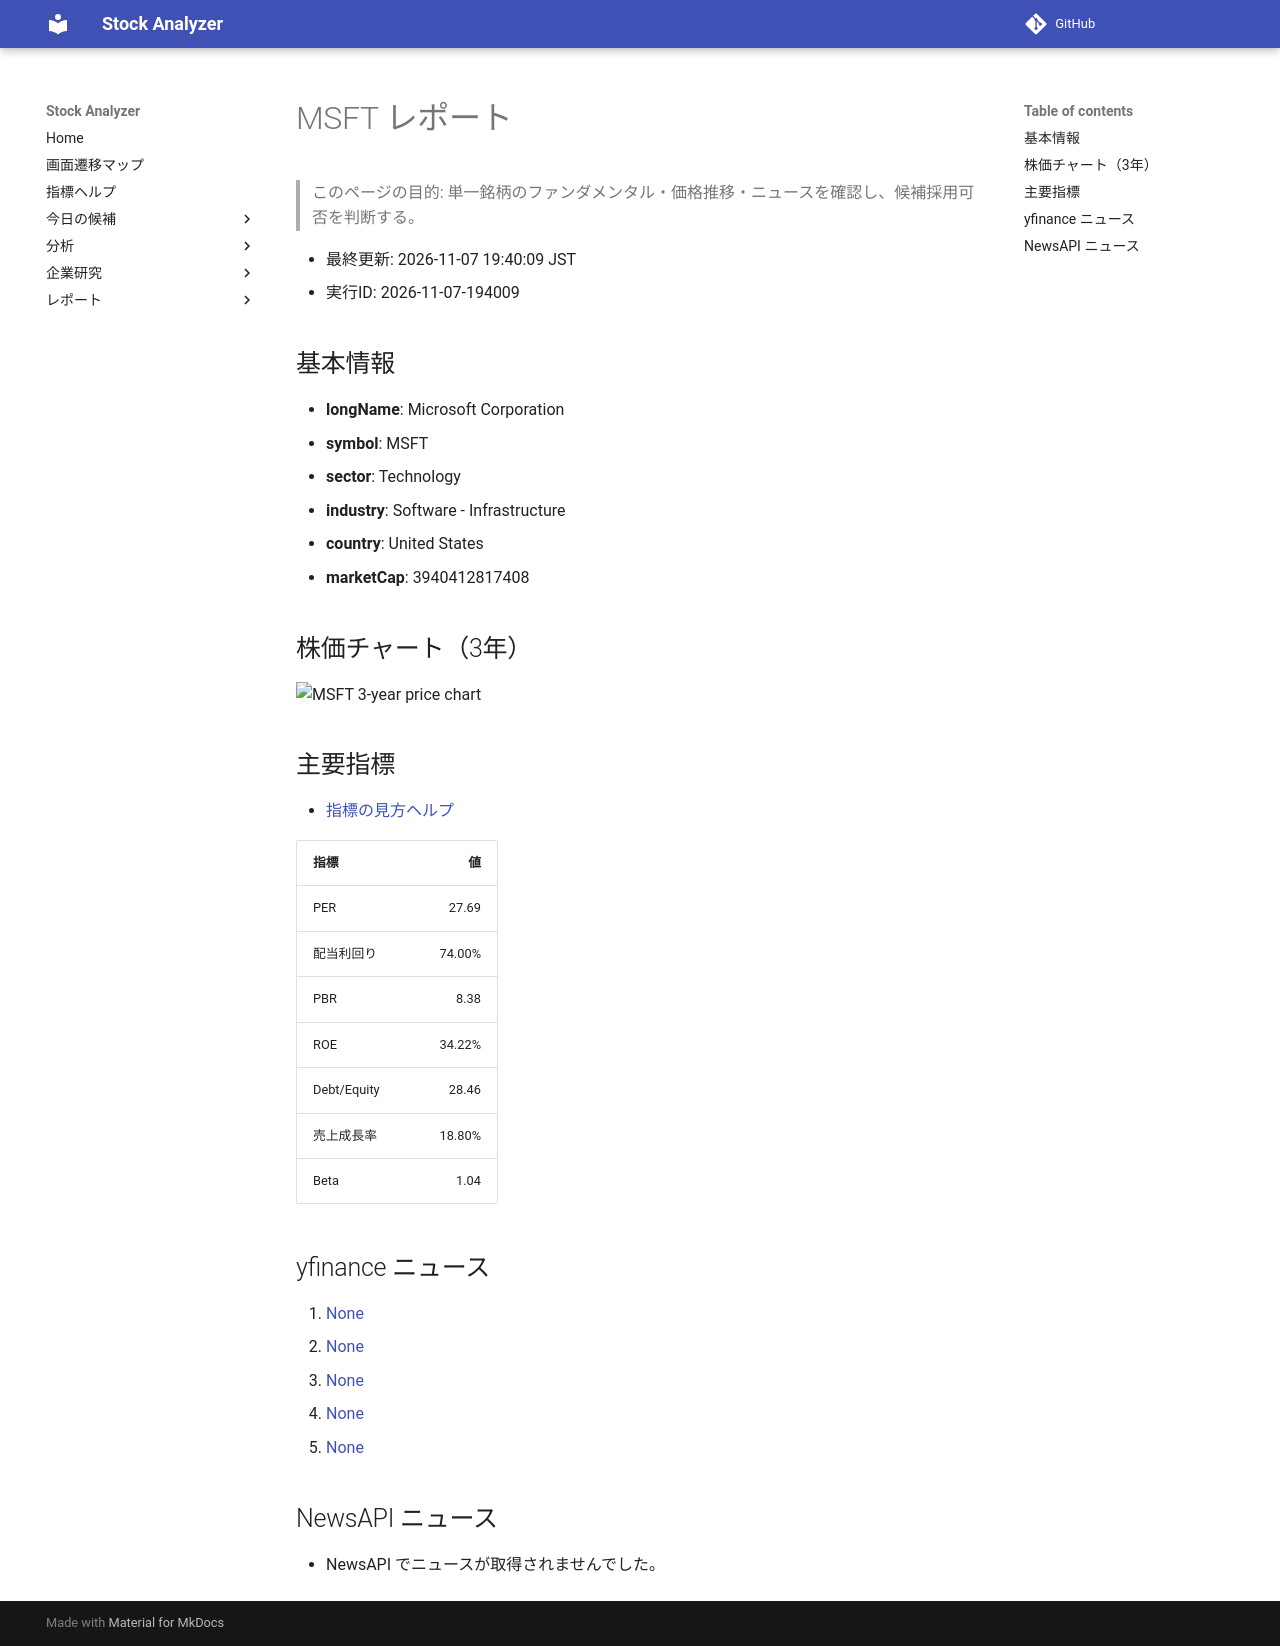

repository: Yumi-note/Making-APP · page: reports/2026-11-07/194009/MSFT/index.html · generator: mkdocs

# MSFT レポート

> このページの目的: 単一銘柄のファンダメンタル・価格推移・ニュースを確認し、候補採用可否を判断する。

- 最終更新: 2026-11-07 19:40:09 JST
- 実行ID: 2026-11-07-194009

## 基本情報

- **longName**: Microsoft Corporation
- **symbol**: MSFT
- **sector**: Technology
- **industry**: Software - Infrastructure
- **country**: United States
- **marketCap**: 3940412817408

## 株価チャート（3年）

![MSFT 3-year price chart](MSFT_3y.png)

## 主要指標

- [指標の見方ヘルプ](../../../../indicators.md)

| 指標 | 値 |
|---|---:|
| PER | 27.69 |
| 配当利回り | 74.00% |
| PBR | 8.38 |
| ROE | 34.22% |
| Debt/Equity | 28.46 |
| 売上成長率 | 18.80% |
| Beta | 1.04 |

## yfinance ニュース

1. [None](None)
2. [None](None)
3. [None](None)
4. [None](None)
5. [None](None)

## NewsAPI ニュース

- NewsAPI でニュースが取得されませんでした。
